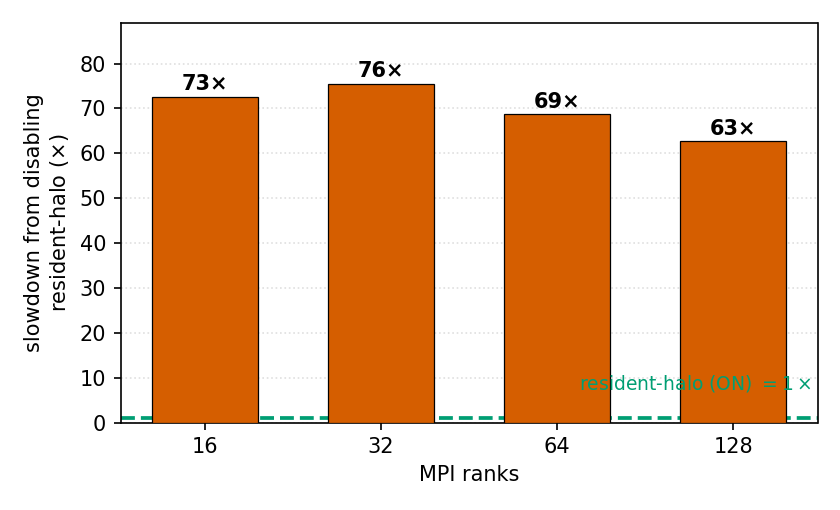

The file beside this chart, header and first rows:
variant, ranks, e2e_max_s
on, 16, 1.233
on, 32, 1.182
on, 64, 1.305
on, 128, 1.433
off, 16, 89.52
off, 32, 89.32
off, 64, 89.6
off, 128, 89.81
